13-way image classification set "data" from GitHub (finknj/ChessMate); label vocabulary: blue bishop, blue king, blue knight, blue pawn, blue queen, blue rook, temp, yellow bishop, yellow king, yellow knight, yellow pawn, yellow queen, yellow rook.

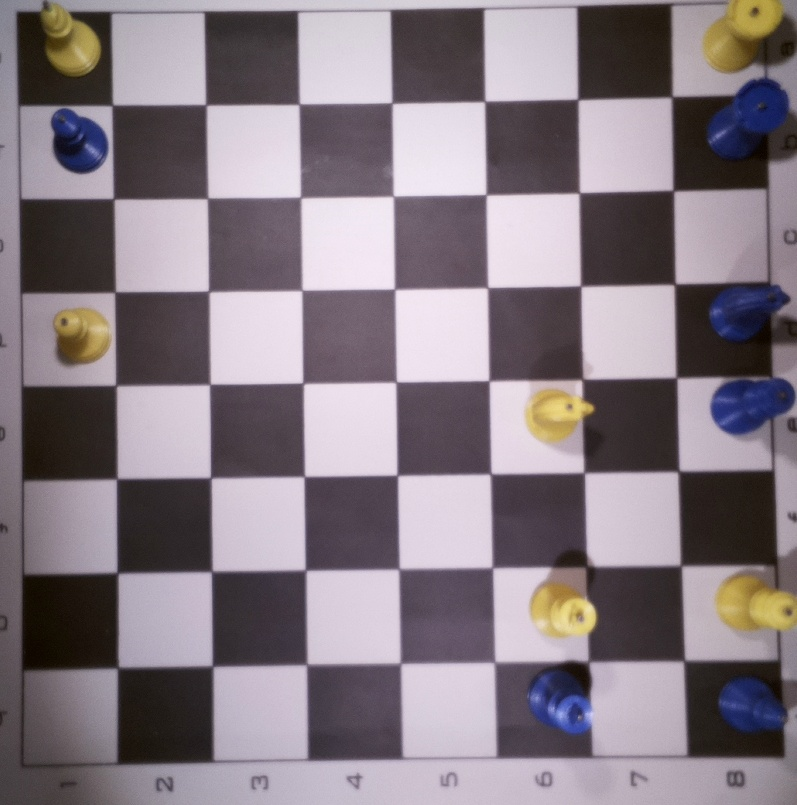
Label: temp

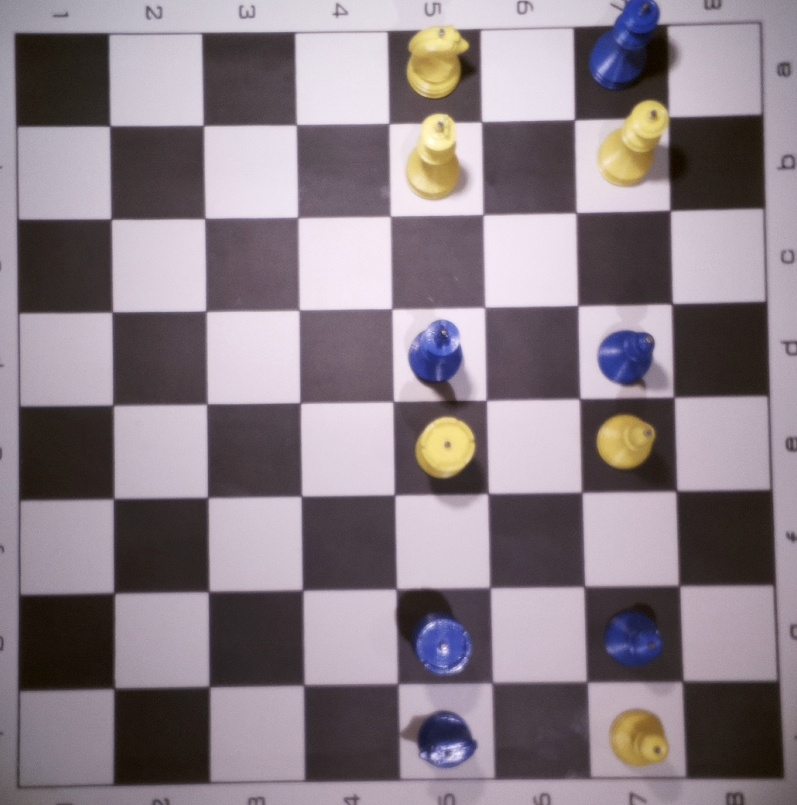
Label: temp

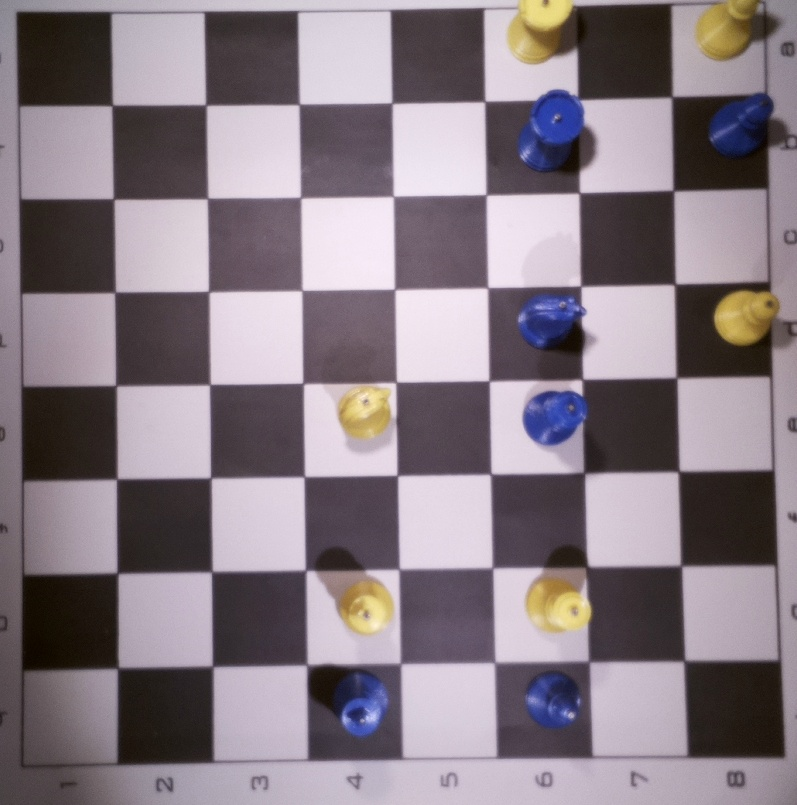
Label: temp

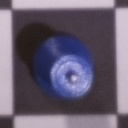
Label: blue queen

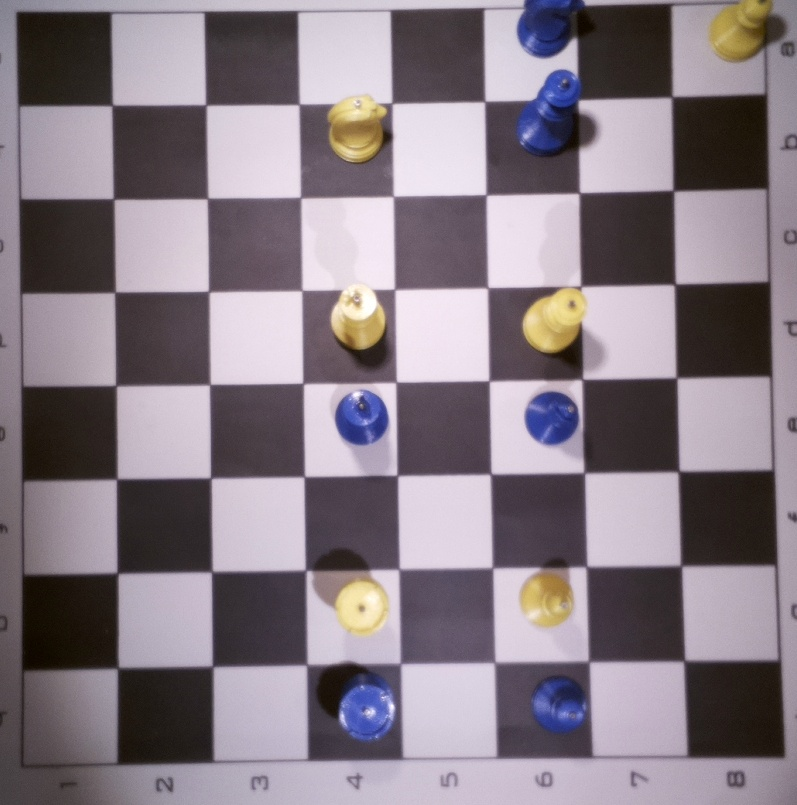
Label: temp

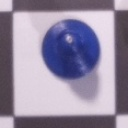
Label: blue bishop
